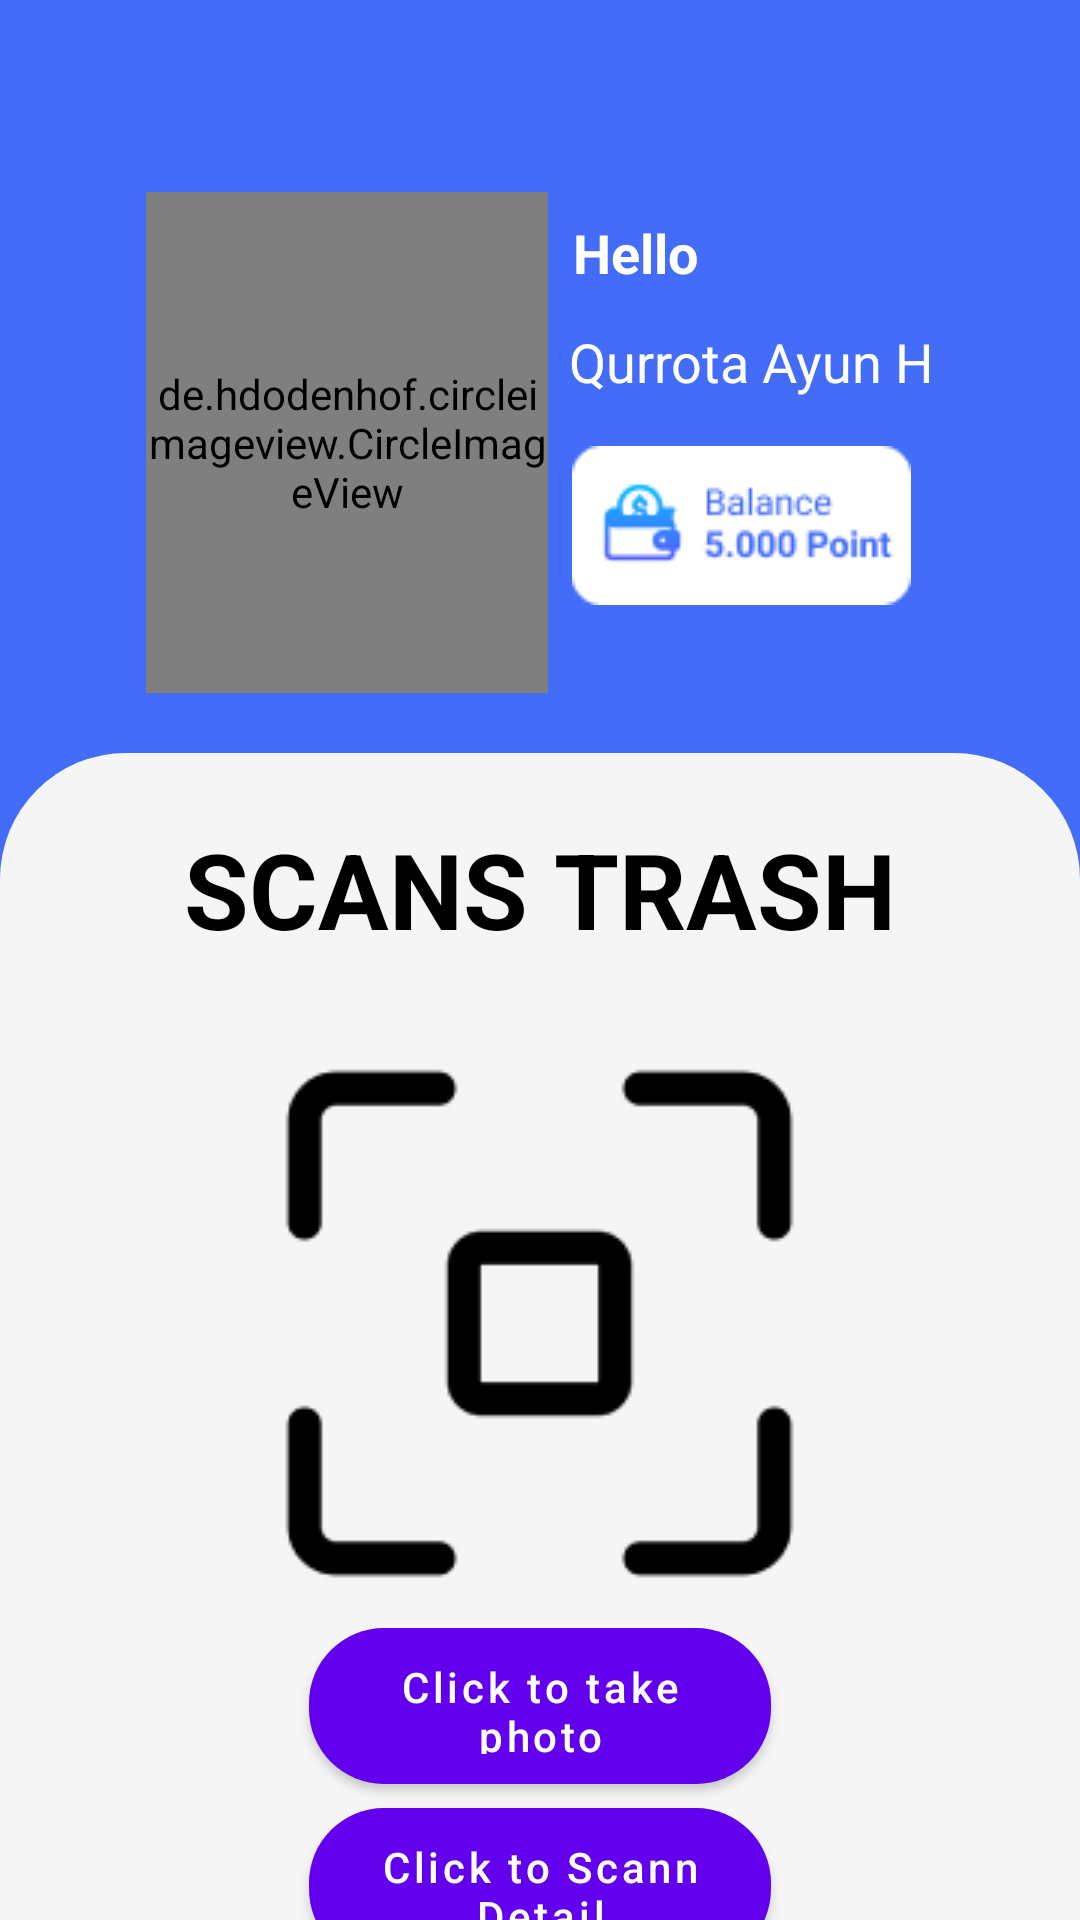

Android layout source for this screen:
<!-- AndroidManifest.xml: activity theme Base.Theme.Home -->
<!-- res/layout/fragment_home.xml -->
<?xml version="1.0" encoding="utf-8"?>
<androidx.constraintlayout.widget.ConstraintLayout xmlns:android="http://schemas.android.com/apk/res/android"
    xmlns:app="http://schemas.android.com/apk/res-auto"
    xmlns:tools="http://schemas.android.com/tools"
    android:layout_width="match_parent"
    android:layout_height="match_parent"
    android:background="#436DF9"
    tools:context=".ui.home.HomeFragment">

    <de.hdodenhof.circleimageview.CircleImageView
        android:id="@+id/circleImageView"
        android:layout_width="134dp"
        android:layout_height="167dp"
        android:layout_marginTop="64dp"
        android:src="@drawable/qrt"
        app:layout_constraintEnd_toEndOf="parent"
        app:layout_constraintHorizontal_bias="0.216"
        app:layout_constraintStart_toStartOf="parent"
        app:layout_constraintTop_toTopOf="parent" />

    <TextView
        android:id="@+id/textView"
        android:layout_width="wrap_content"
        android:layout_height="wrap_content"
        android:layout_marginTop="72dp"
        android:text="Hello"
        android:textColor="@color/white"
        android:textSize="18sp"
        android:textStyle="bold"
        app:layout_constraintEnd_toEndOf="parent"
        app:layout_constraintHorizontal_bias="0.062"
        app:layout_constraintStart_toEndOf="@+id/circleImageView"
        app:layout_constraintTop_toTopOf="parent" />

    <TextView
        android:id="@+id/textView2"
        android:layout_width="wrap_content"
        android:layout_height="wrap_content"
        android:layout_marginTop="12dp"
        android:text="Qurrota Ayun H"
        android:textColor="@color/white"
        android:textSize="18sp"
        app:layout_constraintEnd_toEndOf="parent"
        app:layout_constraintHorizontal_bias="0.126"
        app:layout_constraintStart_toEndOf="@+id/circleImageView"
        app:layout_constraintTop_toBottomOf="@+id/textView" />

    <ImageView
        android:layout_width="wrap_content"
        android:layout_height="wrap_content"
        android:layout_marginStart="8dp"
        android:layout_marginTop="16dp"
        android:src="@drawable/saldo"
        app:layout_constraintStart_toEndOf="@+id/circleImageView"
        app:layout_constraintTop_toBottomOf="@+id/textView2" />

    <LinearLayout
        android:layout_width="match_parent"
        android:layout_height="624dp"
        android:layout_marginTop="20dp"
        android:background="@drawable/bg_1"
        android:orientation="vertical"
        app:layout_constraintBottom_toBottomOf="parent"
        app:layout_constraintStart_toStartOf="parent"
        app:layout_constraintTop_toBottomOf="@+id/circleImageView"
        app:layout_constraintVertical_bias="0.0">

        <TextView
            android:layout_width="wrap_content"
            android:layout_height="wrap_content"
            android:layout_gravity="center"
            android:layout_marginTop="22dp"
            android:text="SCANS TRASH"
            android:textColor="@color/black"
            android:textSize="35sp"
            android:textStyle="bold" />

        <ImageView
            android:id="@+id/im_preview"
            android:layout_width="179dp"
            android:layout_height="179dp"
            android:layout_gravity="center_horizontal"
            android:layout_marginTop="32dp"
            android:src="@drawable/scanning" />

        <Button
            android:id="@+id/btn_take_photo"
            android:layout_width="154dp"
            android:layout_height="52dp"
            android:layout_gravity="center_horizontal"
            android:layout_marginTop="12dp"
            android:background="@drawable/button_shape"
            android:text="Click to take photo"
            android:textAllCaps="false"
            android:textColor="@color/white" />
        <Button
            android:id="@+id/btn_to_detail"
            android:layout_width="154dp"
            android:layout_height="52dp"
            android:layout_gravity="center_horizontal"
            android:layout_marginTop="8dp"
            android:background="@drawable/button_shape"
            android:text="Click to Scann Detail"
            android:textAllCaps="false"
            android:textColor="@color/white" />
    </LinearLayout>


</androidx.constraintlayout.widget.ConstraintLayout>
<!-- resources referenced by this layout -->
<resources>
  <color name="black">#000000</color>
  <color name="white">#FFFFFFFF</color>
  <!-- drawable bg_1 (drawable) -->
  <?xml version="1.0" encoding="utf-8"?>
  
  <shape xmlns:android="http://schemas.android.com/apk/res/android"
      android:shape="rectangle">
      <corners android:radius="42dp"/>
      <solid android:color="#F5F5F5"/>
  
  </shape>
  <!-- drawable button_shape (drawable) -->
  <?xml version="1.0" encoding="utf-8"?>
  
  <shape android:shape="rectangle" xmlns:android="http://schemas.android.com/apk/res/android">
  
      <solid android:color="@color/primaryColor"/>
      <corners android:radius="25dp"/>
  </shape>
  <!-- drawable qrt: jpg bitmap (drawable, 116091 bytes) -->
  <!-- drawable saldo: png bitmap (drawable, 2739 bytes) -->
  <!-- drawable scanning: png bitmap (drawable, 2360 bytes) -->
  <style name="Base.Theme.Home" parent="Theme.MaterialComponents.Light.NoActionBar">
          
          
      </style>
  <color name="primaryColor">#436DF9</color>
</resources>
